Run: headless pygame with SDL's dummy video driver; simulated clock (each Clock.tick advances the game by its frame time, no real sleeping); random seed 0; keys injected as events and as key.get_pressed() state; no mouse input; restart key SPACE tapped at the start of phases 3 and 4.
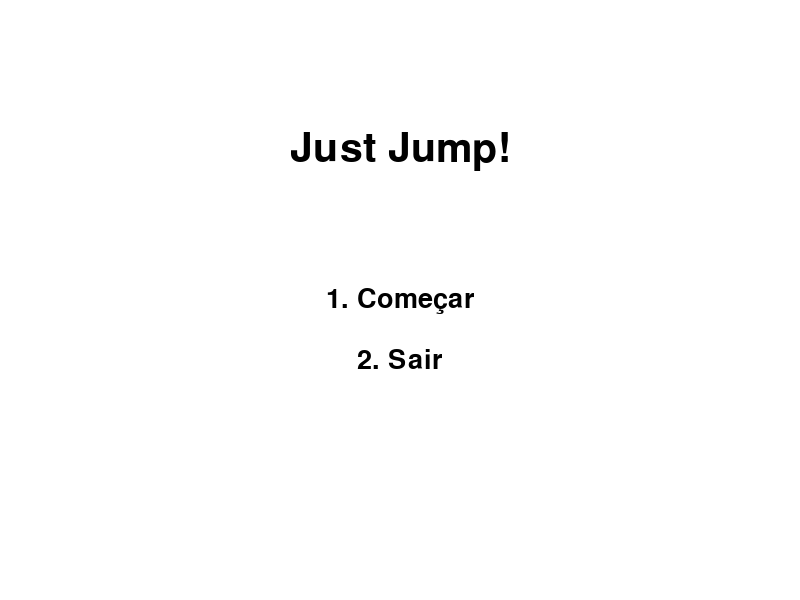
Frame 1 of 4 · flips 1–60 · no input
Frame 2 of 4 · flips 61–180 · tapped SPACE, RETURN · held RIGHT (→), D · screen unchanged from frame 1, image omitted
Frame 3 of 4 · flips 181–300 · tapped SPACE · held DOWN (↓), S · screen unchanged from frame 2, image omitted
Frame 4 of 4 · flips 301–420 · tapped SPACE · held LEFT (←), A, UP (↑), W · screen unchanged from frame 3, image omitted

The pygame program that drew these frames:

import pygame
import sys
import math
import random

# Inicializa o Pygame
pygame.init()

# Constantes
WIDTH, HEIGHT = 800, 600
FPS = 60

# Cores
WHITE = (255, 255, 255)
BLACK = (0, 0, 0)
RED = (255, 0, 0)
BLUE = (0, 0, 255)
GRAY = (100, 100, 100)

# Tela
screen = pygame.display.set_mode((WIDTH, HEIGHT))
pygame.display.set_caption("Just Jump!")
clock = pygame.time.Clock()

# Estados do jogo
MENU = 'menu'
DIFFICULTY = 'difficulty'
GAME = 'game'
GAME_OVER = 'game_over'

# Dificuldades
DIFFICULTIES = ['Fácil', 'Médio', 'Difícil']
UNLOCKED = [True, False, False]

# Variáveis do jogo
state = MENU
selected_difficulty = 0

# Jogador
player_radius = 20
player_x = WIDTH // 3
player_y = HEIGHT - 150

# Pulo
jump = False
vy = 0
vx = 0
speed = 5
gravity = 0.5

# Pontuação
score = 0

# Plataforma
platforms = []
platform_distance = 245  # Distância maior entre plataformas para facilitar os pulos

# Plataforma inicial
initial_platform = {'x': 380, 'y': HEIGHT - 100}

# Timer para o contador de 5 segundos
platform_timer = 0  # Variável para armazenar o tempo de aterrissagem

def draw_text(text, size, color, x, y):
    font = pygame.font.SysFont(None, size)
    surface = font.render(text, True, color)
    rect = surface.get_rect(center=(x, y))
    screen.blit(surface, rect)


def spawn_platform(last_x, last_y):
    x = last_x + platform_distance
    y = last_y + random.randint(-30, 30)  # variação suave
    y = max(300, min(y, HEIGHT - 200))  # garante que as plataformas não fiquem muito abaixo
    radius = random.randint(30, 100)
    
    # Determina o número de suportes com base no raio
    if 30 <= radius <= 50:
        rect_number = random.randint(1, 2)
    elif 51 <= radius <= 70:
        rect_number = random.randint(3, 4)
    else:
        rect_number = random.randint(4, 6)

    # Define uma velocidade de rotação aleatória para cada plataforma
    rotation_speed = random.uniform(0.02, 0.04)  # Randomiza entre 0.02 e 0.04

    # Determina a direção de rotação aleatória: 1 para horário, -1 para anti-horário
    rotation_direction = random.choice([1, -1]) 

    return {'x': x, 'y': y, 'angle': 0, 'radius': radius, 'number': rect_number, 
            'rotation_speed': rotation_speed, 'rotation_direction': rotation_direction}

def spawn_laser_between(p1, p2):
    x = (p1['x'] + p2['x']) // 2
    y1_top = p1['y'] - p1['radius']
    y2_top = p2['y'] - p2['radius']
    y = min(y1_top, y2_top) - 250  # posiciona acima das plataformas
    return {'x': x, 'y': y, 'last_fire': pygame.time.get_ticks(), 'beam_active': False}

def menu():
    global state
    while True:
        screen.fill(WHITE)
        draw_text("Just Jump!", 60, BLACK, WIDTH // 2, HEIGHT // 4)
        draw_text("1. Começar", 40, BLACK, WIDTH // 2, HEIGHT // 2)
        draw_text("2. Sair", 40, BLACK, WIDTH // 2, HEIGHT // 2 + 60)

        for event in pygame.event.get():
            if event.type == pygame.QUIT:
                pygame.quit()
                sys.exit()
            if event.type == pygame.KEYDOWN:
                if event.key == pygame.K_1:
                    state = DIFFICULTY
                    return
                if event.key == pygame.K_2:
                    pygame.quit()
                    sys.exit()

        pygame.display.flip()
        clock.tick(FPS)


def difficulty_select():
    global state, selected_difficulty
    while True:
        screen.fill(WHITE)
        draw_text("Selecione a Dificuldade", 50, BLACK, WIDTH // 2, HEIGHT // 4)

        for i, diff in enumerate(DIFFICULTIES):
            color = (0, 200, 0) if UNLOCKED[i] else (180, 180, 180)
            draw_text(f"{i+1}. {diff}", 40, color, WIDTH // 2, HEIGHT // 2 + i * 50)

        for event in pygame.event.get():
            if event.type == pygame.QUIT:
                pygame.quit()
                sys.exit()
            if event.type == pygame.KEYDOWN:
                if event.key in [pygame.K_1, pygame.K_2, pygame.K_3]:
                    idx = event.key - pygame.K_1
                    if UNLOCKED[idx]:
                        selected_difficulty = idx
                        state = GAME
                        return

        pygame.display.flip()
        clock.tick(FPS)


def game_over():
    global state
    while True:
        screen.fill(WHITE)
        draw_text("Game Over!", 60, RED, WIDTH // 2, HEIGHT // 3)
        draw_text(f"Pontuação: {score}", 40, BLACK, WIDTH // 2, HEIGHT // 2)
        draw_text("Pressione Enter para voltar ao menu", 30, BLACK, WIDTH // 2, HEIGHT // 2 + 50)

        for event in pygame.event.get():
            if event.type == pygame.QUIT:
                pygame.quit()
                sys.exit()
            if event.type == pygame.KEYDOWN:
                if event.key == pygame.K_RETURN:
                    state = MENU
                    return

        pygame.display.flip()
        clock.tick(FPS)


def game_loop():
    global player_x, player_y, vy, vx, jump, score, platforms, state, platform_timer

    # Reset
    player_x = WIDTH // 3 + 150
    player_y = initial_platform['y'] - player_radius
    vy = 0
    vx = 0
    jump = False
    score = 0
    platforms = []
    lasers = []
    laser_cooldown = 3000

    # Reinicia o temporizador (para o contador de 5 segundos)
    platform_timer = pygame.time.get_ticks()  # Reinicia o tempo ao começar o jogo

    # Cria primeiras plataformas
    last_x = initial_platform['x'] + 25  # primeira roda após a plataforma inicial
    last_y = initial_platform['y']
    platform_passed_count = 0
    for _ in range(10):
        platforms.append(spawn_platform(last_x, last_y))
        last_x = platforms[-1]['x']
        last_y = platforms[-1]['y']

        # A cada 4 plataformas passadas, cria um laser
        platform_passed_count += 1
        if platform_passed_count % 4 == 0:
            # Cria o laser entre a última plataforma e a anterior
            if len(platforms) >= 2:
                p1 = platforms[-2]  # Plataforma anterior à última
                p2 = platforms[-1]  # Última plataforma
                lasers.append(spawn_laser_between(p1, p2))

    # Variável para controlar a plataforma na qual o jogador está
    last_landed_platform = None

    while True:
        screen.fill(WHITE)

        # Eventos
        for event in pygame.event.get():
            if event.type == pygame.QUIT:
                pygame.quit()
                sys.exit()

        # Input
        keys = pygame.key.get_pressed()
        if keys[pygame.K_SPACE] and not jump:
            vy = -12  # Ajuste a força do pulo aqui
            vx = speed

        # Atualiza jogador
        player_y += vy
        player_x += vx
        vy += gravity
        jump = True

        # Game Over se cair
        if player_y > HEIGHT:
            state = GAME_OVER
            return

        # Plataforma inicial (reta e fixa)
        px = initial_platform['x'] - (player_x - WIDTH // 3)
        py = initial_platform['y']
        pygame.draw.rect(screen, GRAY, (px - 100, py, 200, 10))

        # Colisão com plataforma inicial
        if (px - 100) < WIDTH // 3 < (px + 100) and player_y + player_radius > py and vy > 0:
            player_y = py - player_radius
            vy = 0
            vx = 0
            jump = False

        # Atualiza e desenha plataformas giratórias
        for p in platforms:
            p['angle'] += p['rotation_speed'] * p['rotation_direction'] # Usa a velocidade de rotação randomizada e em sentidos opostos
            px = p['x'] - (player_x - WIDTH // 3)
            py = p['y']
            radius = p['radius']

            # Base da plataforma giratória
            pygame.draw.circle(screen, GRAY, (int(px), int(py)), radius, 5)

            # Suportes fixos na plataforma
            for i in range(p['number']):
                angle = p['angle'] + math.radians(360/p['number'] * i)
                sx = px + math.cos(angle) * radius
                sy = py + math.sin(angle) * radius
                pygame.draw.rect(screen, BLUE, (sx - 20, sy - 5, 40, 10))  # Suportes horizontais

                # Colisão
                dist = math.hypot(WIDTH // 3 - sx, player_y - sy)
                if dist < player_radius + 10 and vy > 0:
                    player_y = sy - player_radius
                    vy = 0
                    vx = 0
                    jump = False
                    
                    # Movimento horizontal induzido pela rotação
                    # Derivada de x em relação ao tempo na circunferência: dx = -sen(θ) * ω * r
                    dx = -math.sin(angle) * p['rotation_speed'] * p['rotation_direction'] * radius
                    player_x += dx  # Aplica esse movimento ao jogador

                    # Incrementa a pontuação apenas quando o jogador aterrissar em uma plataforma nova
                    if last_landed_platform != p:
                        score += 1
                        last_landed_platform = p  # Atualiza a plataforma onde o jogador aterrissou
                        platform_timer = pygame.time.get_ticks()  # Reinicia o tempo ao pousar

        # Verifica se o tempo parado excedeu 5 segundos
        elapsed = pygame.time.get_ticks() - platform_timer
        if elapsed > 5000:  # 5 segundos em milissegundos
            state = GAME_OVER
            return

        # Temporizador visual
        remaining = max(0, 5 - elapsed // 1000)
        draw_text(f"Tempo para pular: {remaining}", 25, RED, WIDTH // 2, 60)

        # Remove plataformas fora da tela
        if platforms and platforms[0]['x'] - (player_x - WIDTH // 3) < -100:
            platforms.pop(0)

        # Spawna novas
        if platforms and platforms[-1]['x'] < player_x + WIDTH:
            last_x = platforms[-1]['x']
            last_y = platforms[-1]['y']
            platforms.append(spawn_platform(last_x, last_y))

        # Jogador
        pygame.draw.circle(screen, RED, (WIDTH // 3, int(player_y)), player_radius)

        # Olhos do jogador
        eye_offset_x = 6
        eye_offset_y = -5
        pygame.draw.circle(screen, WHITE, (WIDTH // 3 - eye_offset_x, int(player_y) + eye_offset_y), 4)
        pygame.draw.circle(screen, WHITE, (WIDTH // 3 + eye_offset_x, int(player_y) + eye_offset_y), 4)

        pygame.draw.circle(screen, BLACK, (WIDTH // 3 - eye_offset_x, int(player_y) + eye_offset_y), 2)
        pygame.draw.circle(screen, BLACK, (WIDTH // 3 + eye_offset_x, int(player_y) + eye_offset_y), 2)

        # Boca do jogador
        cx, cy = WIDTH // 3, int(player_y) + 6 
        pygame.draw.lines(screen, BLACK, False, [
            (cx - 8, cy + 2),
            (cx - 4, cy + 3),
            (cx,     cy + 4),
            (cx + 4, cy + 3),
            (cx + 8, cy + 2)
        ], 2)

        # Pontuação
        draw_text(f"Pontos: {score}", 30, BLACK, WIDTH // 2, 30)

        for laser in lasers:
            lx = laser['x'] - (player_x - WIDTH // 3) 
            ly = laser['y']

            # Desenha o emissor
            pygame.draw.rect(screen, BLACK, (lx - 10, ly, 20, 30))

            # Tempo atual
            now = pygame.time.get_ticks()

            # Dispara laser se passou o cooldown
            if now - laser['last_fire'] >= laser_cooldown:
                laser['last_fire'] = now
                laser['beam_active'] = True
                laser['beam_start'] = now

            # Desenha raio enquanto ativo (0.8s)
            if laser.get('beam_active'):
                if now - laser['beam_start'] <= 800:
                    pygame.draw.line(screen, RED, (lx, ly + 30), (lx, HEIGHT), 4)

                    # Colisão com jogador
                    if WIDTH // 3 - player_radius < lx < WIDTH // 3 + player_radius and player_y > ly:
                        state = GAME_OVER
                        return
                else:
                    laser['beam_active'] = False
        
        pygame.display.flip()
        clock.tick(FPS)


# Loop principal
while True:
    if state == MENU:
        menu()
    elif state == DIFFICULTY:
        difficulty_select()
    elif state == GAME:
        game_loop()
    elif state == GAME_OVER:
        game_over()
